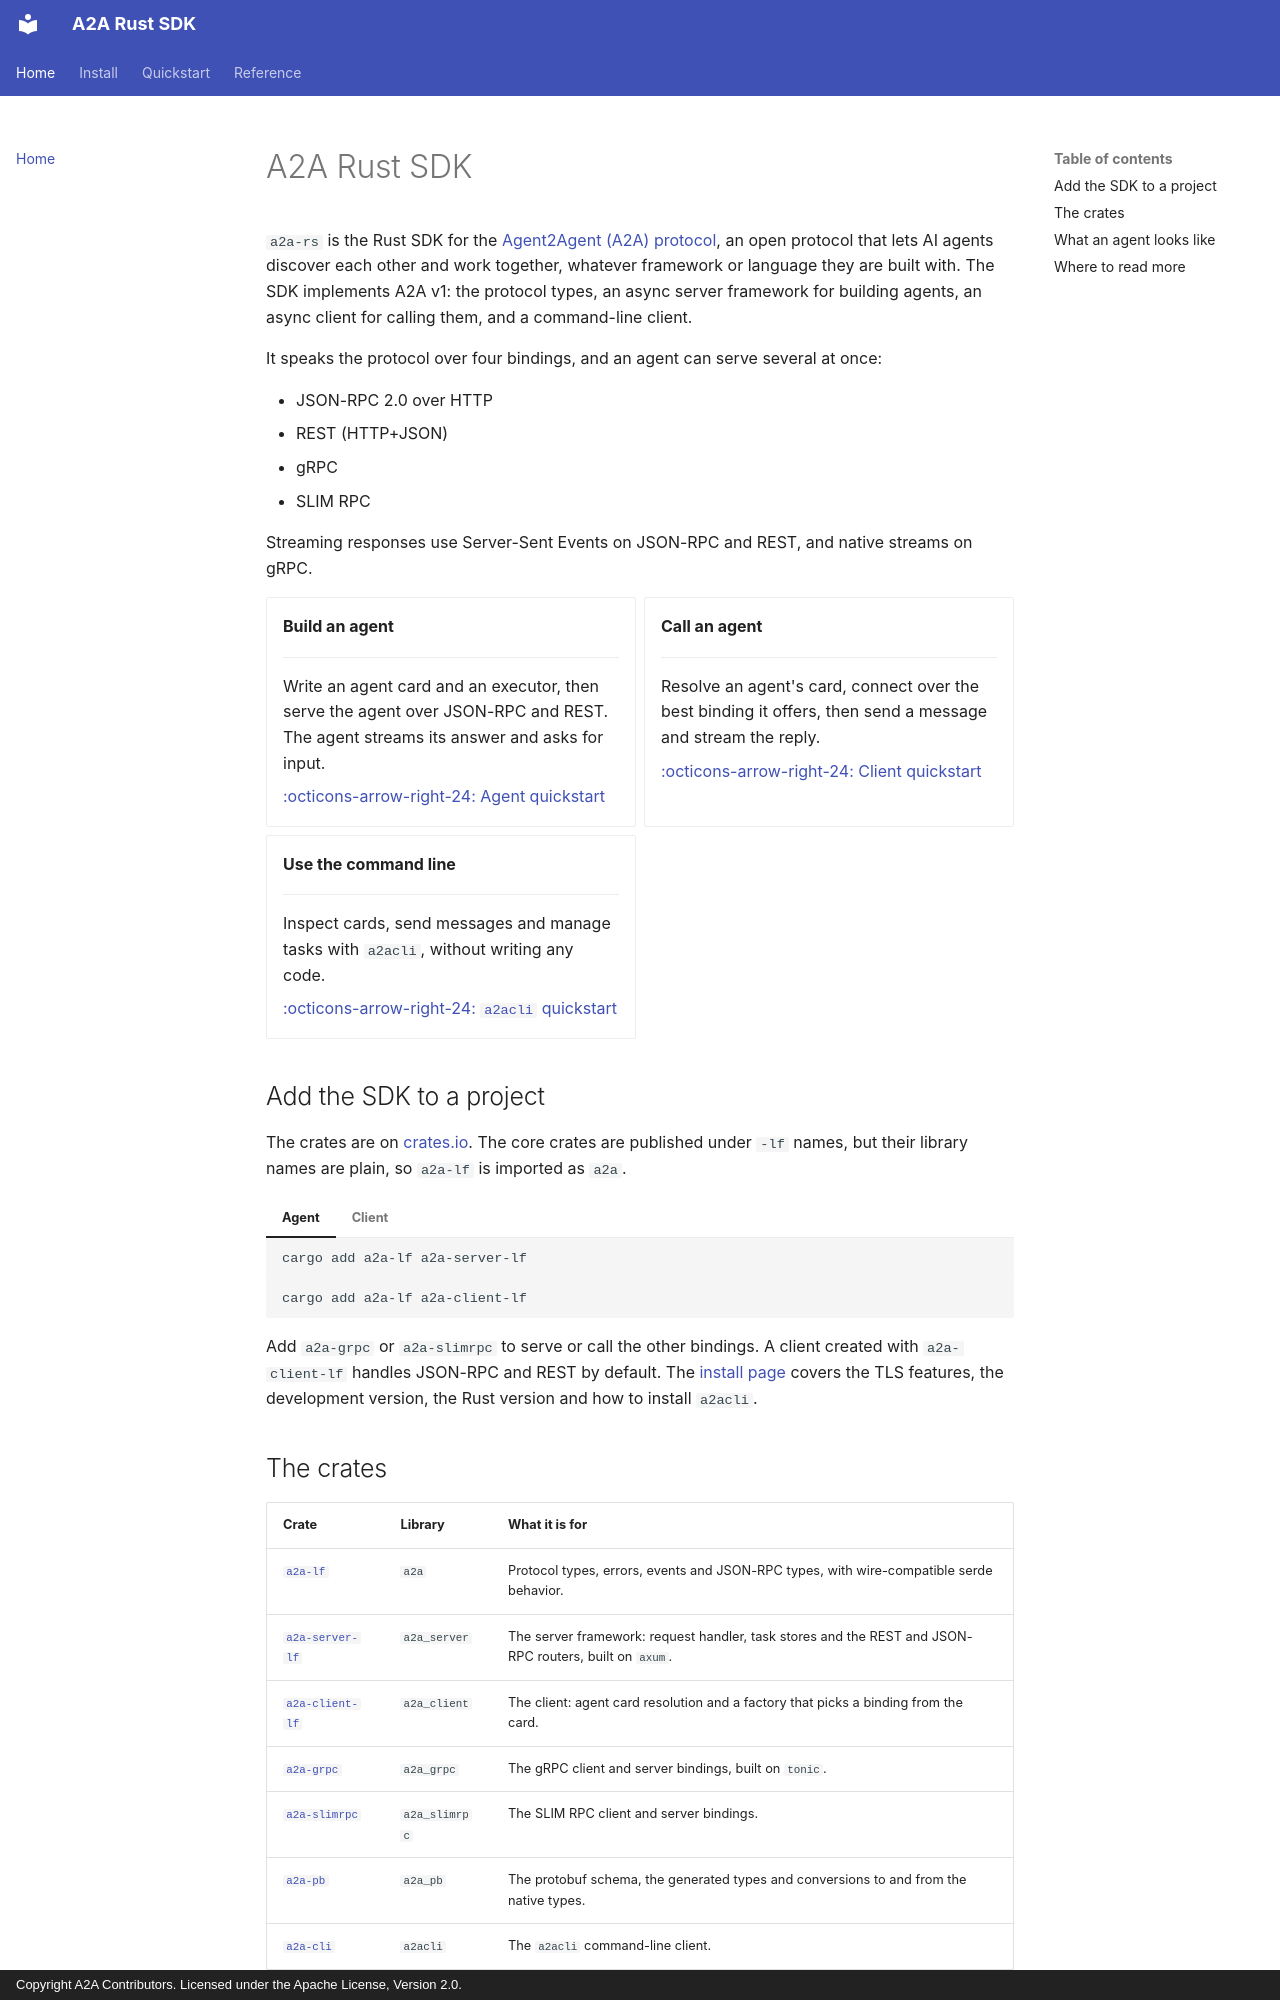

repository: a2aproject/a2a-rs · page: index.html · generator: mkdocs · copyright: Copyright A2A Contributors. Licensed under the Apache License, Version 2.0.

# A2A Rust SDK

`a2a-rs` is the Rust SDK for the [Agent2Agent (A2A) protocol](https://a2a-protocol.org/latest/), an open protocol that lets AI agents discover each other and work together, whatever framework or language they are built with. The SDK implements A2A v1: the protocol types, an async server framework for building agents, an async client for calling them, and a command-line client.

It speaks the protocol over four bindings, and an agent can serve several at once:

- JSON-RPC 2.0 over HTTP
- REST (HTTP+JSON)
- gRPC
- SLIM RPC

Streaming responses use Server-Sent Events on JSON-RPC and REST, and native streams on gRPC.

<div class="grid cards" markdown>

- **Build an agent**

    ---

    Write an agent card and an executor, then serve the agent over JSON-RPC and REST. The agent streams its answer and asks for input.

    [:octicons-arrow-right-24: Agent quickstart](quickstart/agent/index.md)

- **Call an agent**

    ---

    Resolve an agent's card, connect over the best binding it offers, then send a message and stream the reply.

    [:octicons-arrow-right-24: Client quickstart](quickstart/client.md)

- **Use the command line**

    ---

    Inspect cards, send messages and manage tasks with `a2acli`, without writing any code.

    [:octicons-arrow-right-24: `a2acli` quickstart](quickstart/a2acli.md)

</div>

## Add the SDK to a project

The crates are on [crates.io](https://crates.io). The core crates are published under `-lf` names, but their library names are plain, so `a2a-lf` is imported as `a2a`.

=== "Agent"

    ```bash
    cargo add a2a-lf a2a-server-lf
    ```

=== "Client"

    ```bash
    cargo add a2a-lf a2a-client-lf
    ```

Add `a2a-grpc` or `a2a-slimrpc` to serve or call the other bindings. A client created with `a2a-client-lf` handles JSON-RPC and REST by default. The [install page](install.md) covers the TLS features, the development version, the Rust version and how to install `a2acli`.
